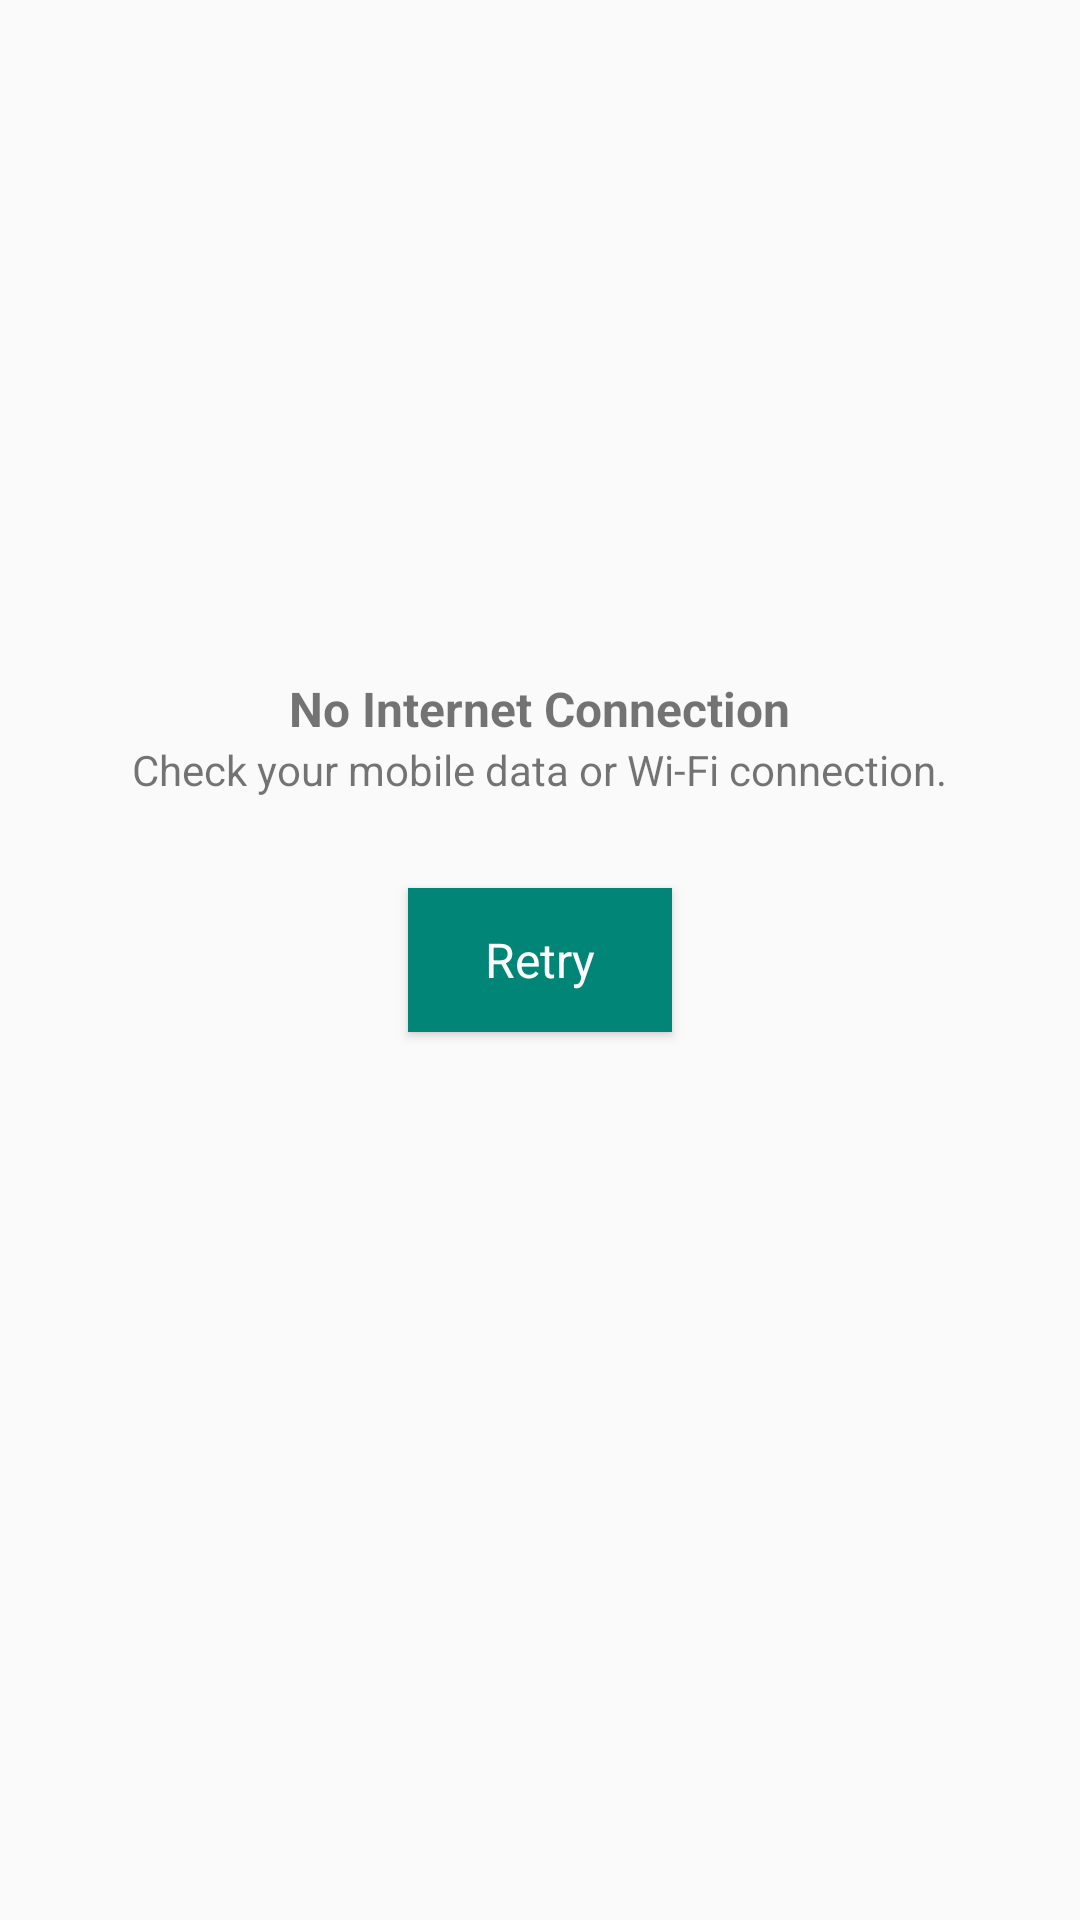

Reconstruct the res/layout file that produces this screen, plus the resources it refers to.
<!-- AndroidManifest.xml: application theme AppTheme -->
<!-- res/layout/no_internet_layout.xml -->
<?xml version="1.0" encoding="utf-8"?>
<RelativeLayout xmlns:android="http://schemas.android.com/apk/res/android"
    android:id="@+id/noInternetLayout"
    android:layout_width="match_parent"
    android:layout_height="match_parent">

    <Button
        android:id="@+id/btnRetry"
        style="@style/squareGreenButtonStyle"
        android:layout_centerInParent="true"
        android:layout_marginTop="@dimen/card_margin_right"
        android:text="@string/retry" />

    <LinearLayout
        android:id="@+id/internetDescription"
        android:layout_width="match_parent"
        android:layout_height="wrap_content"
        android:layout_above="@+id/btnRetry"
        android:layout_marginBottom="@dimen/margin_text"
        android:gravity="center_horizontal"
        android:orientation="vertical">

        <TextView
            android:layout_width="wrap_content"
            android:layout_height="wrap_content"
            android:text="@string/no_internet_connection"
            android:textSize="@dimen/text_size_primary"
            android:textStyle="bold" />

        <TextView
            android:layout_width="wrap_content"
            android:layout_height="wrap_content"
            android:text="@string/internet_description"
            android:textSize="@dimen/text_size_secondary" />
    </LinearLayout>


</RelativeLayout>
<!-- resources referenced by this layout -->
<resources>
  <dimen name="card_margin_right">10dp</dimen>
  <dimen name="margin_text">20dp</dimen>
  <dimen name="text_size_primary">16sp</dimen>
  
      /*SECONDARY TEXT SIZE*/
  <dimen name="text_size_secondary">14sp</dimen>
  <string name="internet_description">Check your mobile data or Wi-Fi connection.</string>
  <string name="no_internet_connection">No Internet Connection</string>
  <string name="retry">Retry</string>
  <style name="squareGreenButtonStyle" parent="@android:style/Widget.Button">
          <item name="android:layout_width">wrap_content</item>
          <item name="android:layout_height">wrap_content</item>
          <item name="android:textSize">@dimen/text_size_primary</item>
          <item name="android:textColor">@color/white</item>
          <item name="android:singleLine">true</item>
          <item name="android:gravity">center</item>
          <item name="android:background">@drawable/green_button_bg</item>
      </style>
  <style name="AppTheme" parent="BaseAppTheme">
      </style>
  <color name="white">#FFFFFFFF</color>
  <!-- drawable green_button_bg (drawable) -->
  <?xml version="1.0" encoding="utf-8"?>
  <selector xmlns:android="http://schemas.android.com/apk/res/android">
      <item android:state_pressed="true">
          <shape>
              <solid android:color="@color/colorPrimaryDark" />
          </shape></item>
      <item android:state_focused="false"><shape>
          <solid android:color="@color/colorPrimary" />
      </shape></item>
  </selector>
  <style name="BaseAppTheme" parent="Theme.AppCompat.Light.DarkActionBar">
          
          <item name="colorPrimary">@color/colorPrimary</item>
          <item name="colorPrimaryDark">@color/colorPrimaryDark</item>
          <item name="colorAccent">@color/colorAccent</item>
          <item name="android:textColorPrimary">@color/colorTextPrimary</item>
          <item name="android:textColorSecondary">@color/colorTextSecondary</item>
  
          
          <item name="android:windowDisablePreview">true</item>
          <item name="windowActionModeOverlay">true</item>
          <item name="actionModeBackground">?colorPrimary</item>
  
          
          <item name="titleTextSize">@dimen/text_size_primary</item>
          <item name="contentTextSize">@dimen/text_size_secondary</item>
  
          <item name="alertDialogTheme">@style/AppAlertDialog</item>
      </style>
  <color name="colorPrimaryDark">#00574B</color>
  <color name="colorPrimary">#008577</color>
  <color name="colorAccent">#D81B60</color>
  
      /*PRIMARY TEXT COLOR*/
  <color name="colorTextPrimary">#de000000</color>
  
      /*SECONDARY TEXT COLOR*/
  <color name="colorTextSecondary">#8a000000</color>
  
      /*WHITE COLOR*/
  <style name="AppAlertDialog" parent="Theme.AppCompat.Light.Dialog.Alert">
          <item name="colorPrimary">@color/colorPrimary</item>
          <item name="colorAccent">@color/colorAccent</item>
          <item name="android:textColorPrimary">@color/colorTextPrimary</item>
          <item name="android:textColorSecondary">@color/colorTextSecondary</item>
      </style>
</resources>
